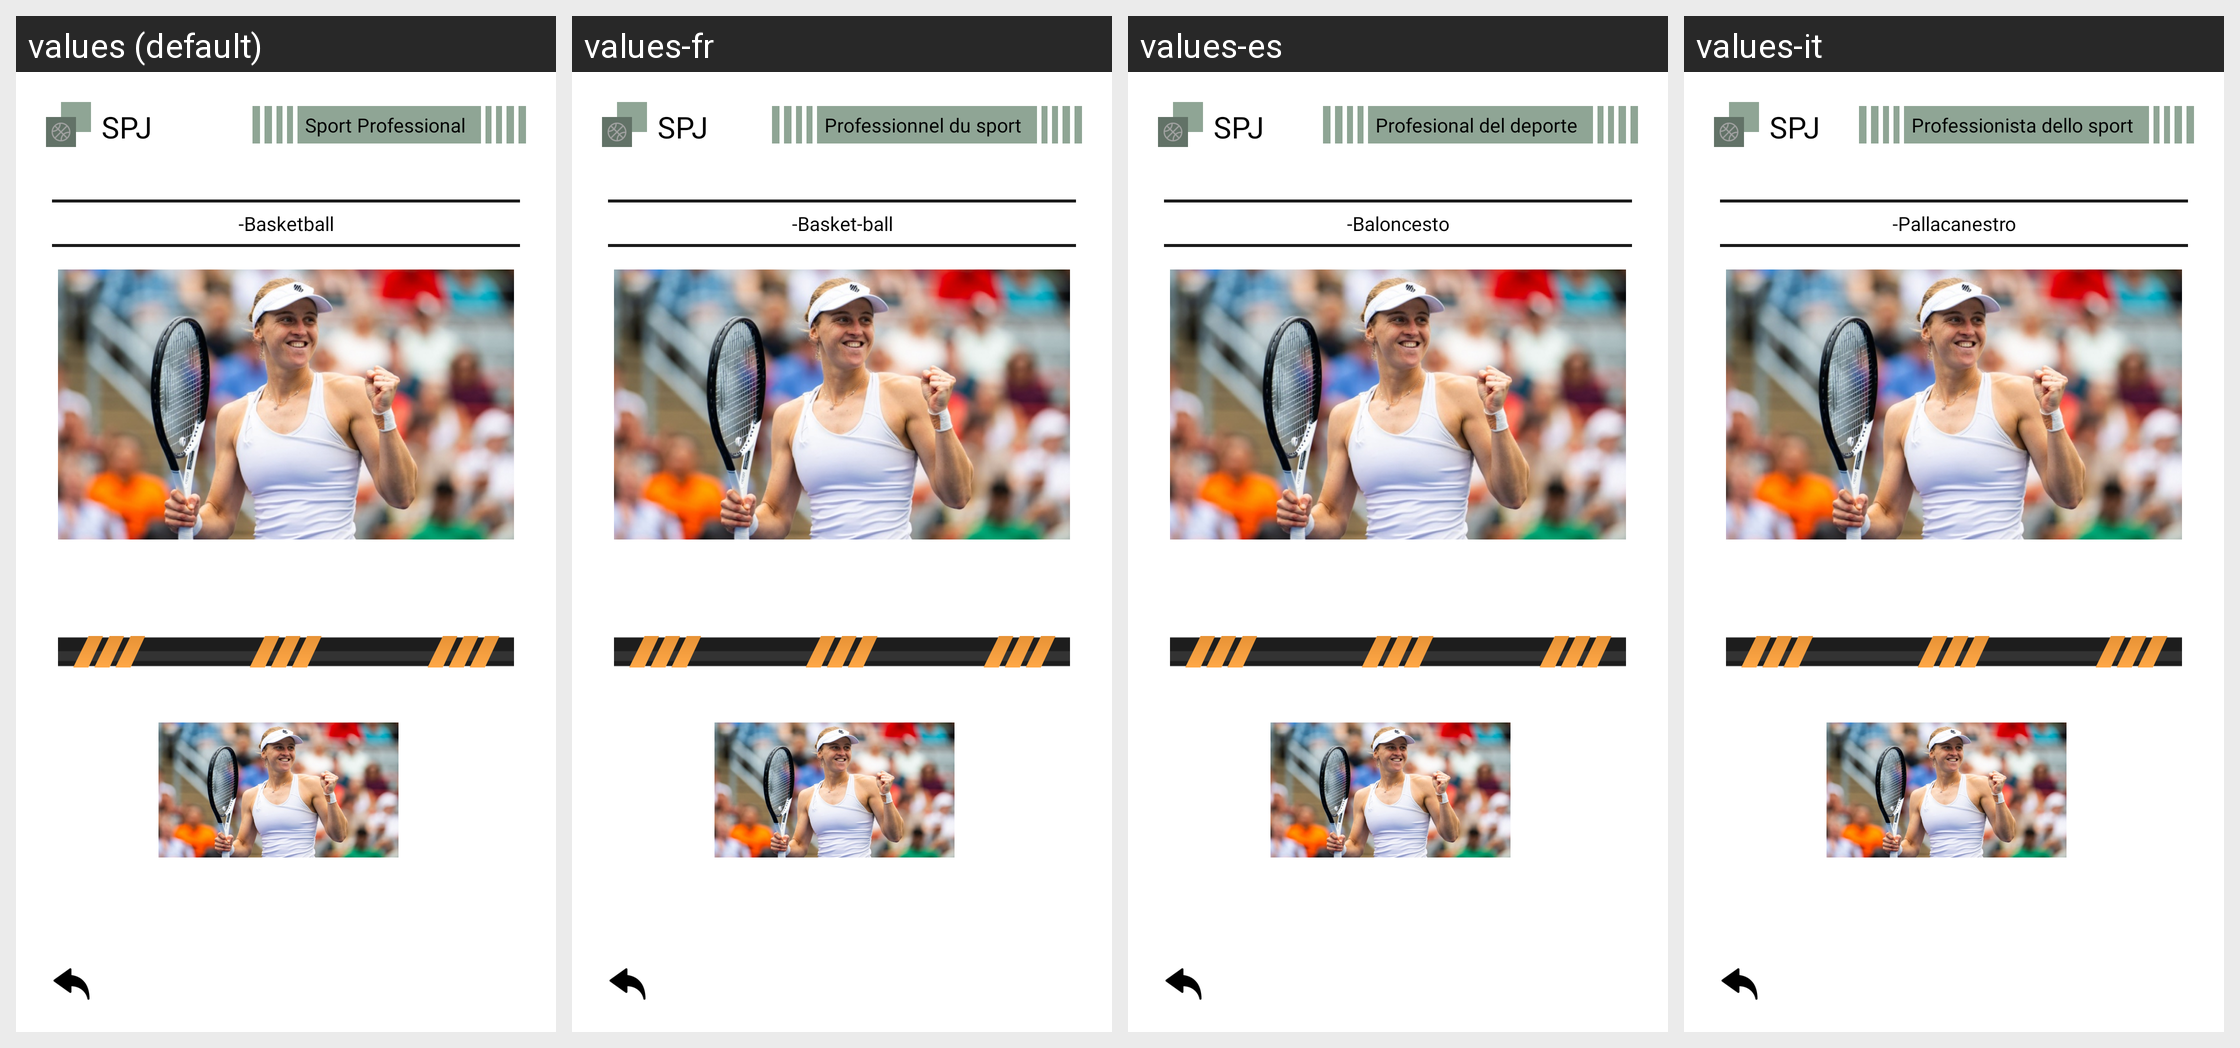

For this localized Android screen grid, give each drawn string resource with its value in every locale shown.
Android screen res/layout/fragment_basketball.xml rendered under 4 locales, left to right: values (default), values-fr, values-es, values-it. Device: Nexus 5 (rendered at 1080×1920; each locale shown at half size, 540×960, under a caption strip naming it); theme Theme.SPJ.
Other locales in the repository, not shown: values-en, values-pt, values-tr.
Strings drawn on this screen, with the default value and each locale's value (text and hints the layout hard-codes, and strings that could not be matched under every locale, appear in the picture but are not listed):

_basketball
  values: -Basketball
  values-fr: -Basket-ball
  values-es: -Baloncesto
  values-it: -Pallacanestro

spj
  values: SPJ
  values-fr: SPJ
  values-es: SPJ
  values-it: SPJ

sport_professional
  values: Sport Professional
  values-fr: Professionnel du sport
  values-es: Profesional del deporte
  values-it: Professionista dello sport
